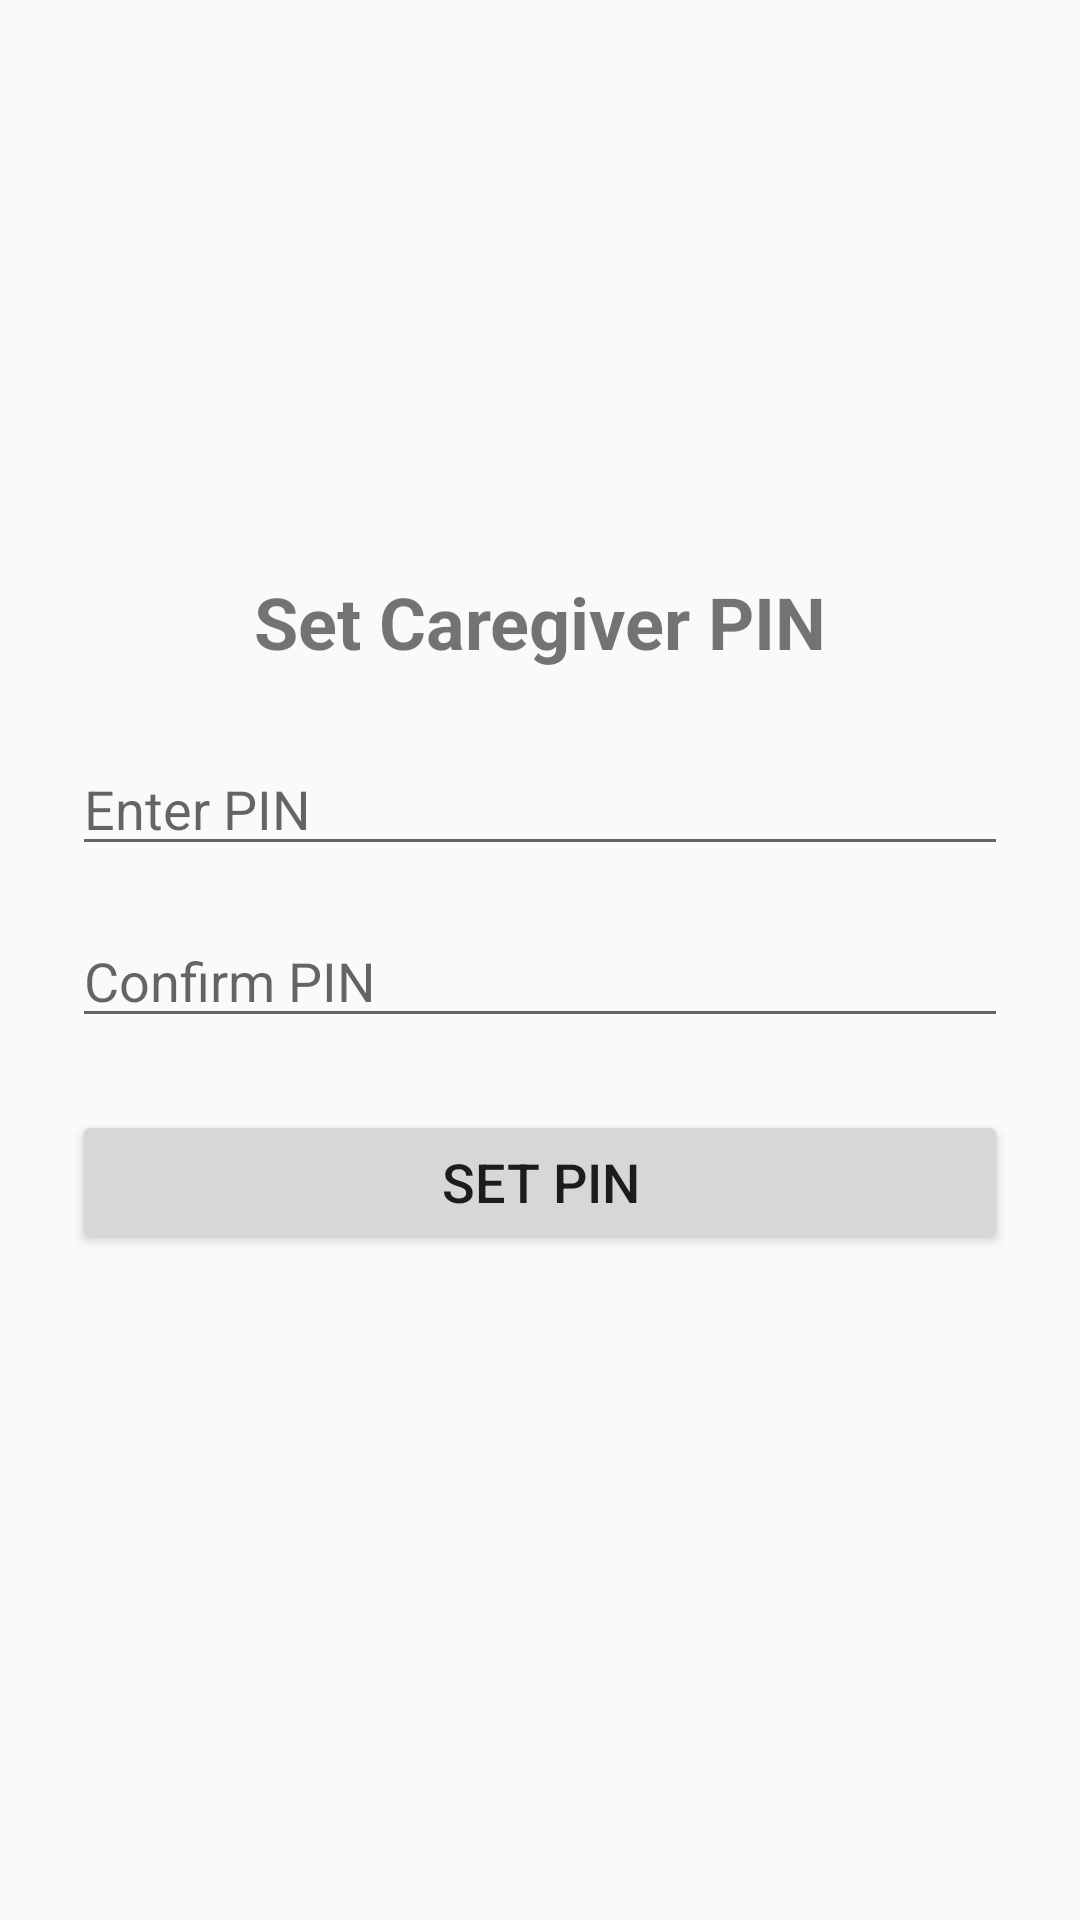

The Android layout XML behind this screen, and the referenced resources:
<!-- AndroidManifest.xml: application theme Theme.ElderEase -->
<!-- res/layout/activity_caregiver_login.xml -->
<?xml version="1.0" encoding="utf-8"?>
<LinearLayout
    xmlns:android="http://schemas.android.com/apk/res/android"
    android:layout_width="match_parent"
    android:layout_height="match_parent"
    android:orientation="vertical"
    android:padding="24dp"
    android:gravity="center">

    
    <TextView
        android:id="@+id/tvTitle"
        android:layout_width="wrap_content"
        android:layout_height="wrap_content"
        android:text="Set Caregiver PIN"
        android:textSize="24sp"
        android:textStyle="bold"
        android:layout_marginBottom="24dp"/>

    
    <EditText
        android:id="@+id/etPin1"
        android:layout_width="match_parent"
        android:layout_height="wrap_content"
        android:hint="Enter PIN"
        android:inputType="numberPassword"
        android:maxLength="6"
        android:textSize="18sp"/>

    
    <EditText
        android:id="@+id/etPin2"
        android:layout_width="match_parent"
        android:layout_height="wrap_content"
        android:hint="Confirm PIN"
        android:inputType="numberPassword"
        android:maxLength="6"
        android:textSize="18sp"
        android:layout_marginTop="16dp"/>

    
    <Button
        android:id="@+id/btnSetPin"
        android:layout_width="match_parent"
        android:layout_height="wrap_content"
        android:text="Set PIN"
        android:layout_marginTop="24dp"
        android:textSize="18sp"/>

    
    <TextView
        android:id="@+id/tvError"
        android:layout_width="wrap_content"
        android:layout_height="wrap_content"
        android:textColor="@color/error_red"
        android:layout_marginTop="12dp"
        android:textSize="14sp"/>

    
    <TextView
        android:id="@+id/tvForgotPin"
        android:layout_width="wrap_content"
        android:layout_height="wrap_content"
        android:text="Forgot PIN? (long press)"
        android:textSize="14sp"
        android:textColor="@android:color/darker_gray"
        android:layout_marginTop="16dp"
        android:visibility="gone"/>

</LinearLayout>
<!-- resources referenced by this layout -->
<resources>
  <color name="error_red">#D32F2F</color>
  <style name="Theme.ElderEase" parent="Theme.AppCompat.DayNight.NoActionBar">
  
          
  
      </style>
</resources>
